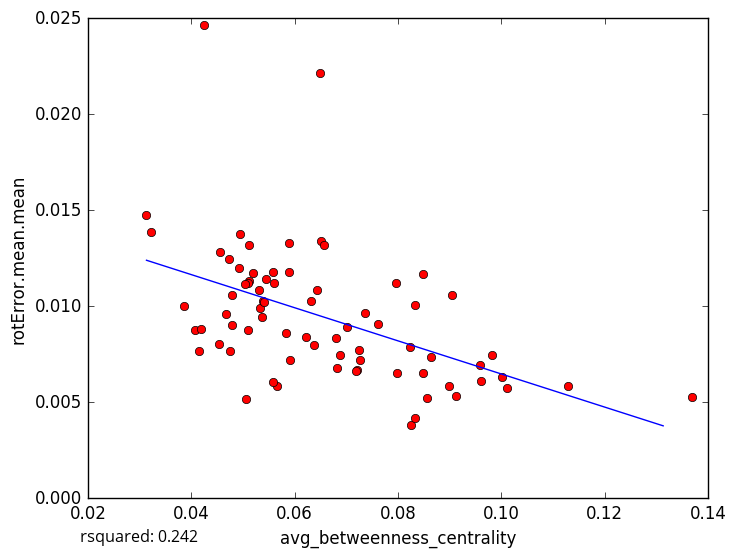

The table this chart was drawn from, first rows:
avg_betweenness_centrality, rotError.mean.mean
0.04531, 0.008048
0.05064, 0.005181
0.06886, 0.007453
0.0825, 0.003803
0.09124, 0.005305
0.05122, 0.01133
0.03855, 0.01004
0.05337, 0.00992
0.08477, 0.006543
0.101, 0.005747
0.1001, 0.006322
0.09605, 0.006095
0.09591, 0.006951
0.08569, 0.005229
0.08332, 0.004196
0.1129, 0.005868
0.06799, 0.008364
0.04677, 0.009576
0.05592, 0.01181
0.06824, 0.006808
0.05364, 0.009444
0.05382, 0.01026
0.04254, 0.02467
0.04156, 0.007659
0.05102, 0.008772
0.07266, 0.007194
0.08485, 0.01166
0.06496, 0.02217
0.07238, 0.007739
0.04747, 0.007669
0.04727, 0.01248
0.07619, 0.009052
0.03134, 0.01473
0.04549, 0.01281
0.05114, 0.01318
0.04796, 0.01057
0.08985, 0.005866
0.05607, 0.01122
0.05306, 0.01082
0.08642, 0.00737
0.04919, 0.01201
0.07372, 0.009627
0.09052, 0.01058
0.07022, 0.008907
0.05107, 0.01122
0.04942, 0.01377
0.05897, 0.01328
0.06375, 0.00796
0.06324, 0.01027
0.04783, 0.009047
0.07963, 0.01119
0.05416, 0.0102
0.08242, 0.007872
0.06225, 0.008391
0.06507, 0.0134
0.05035, 0.01113
0.07206, 0.006653
0.08337, 0.01009
0.06568, 0.01319
0.06428, 0.01083
... 14 more rows
